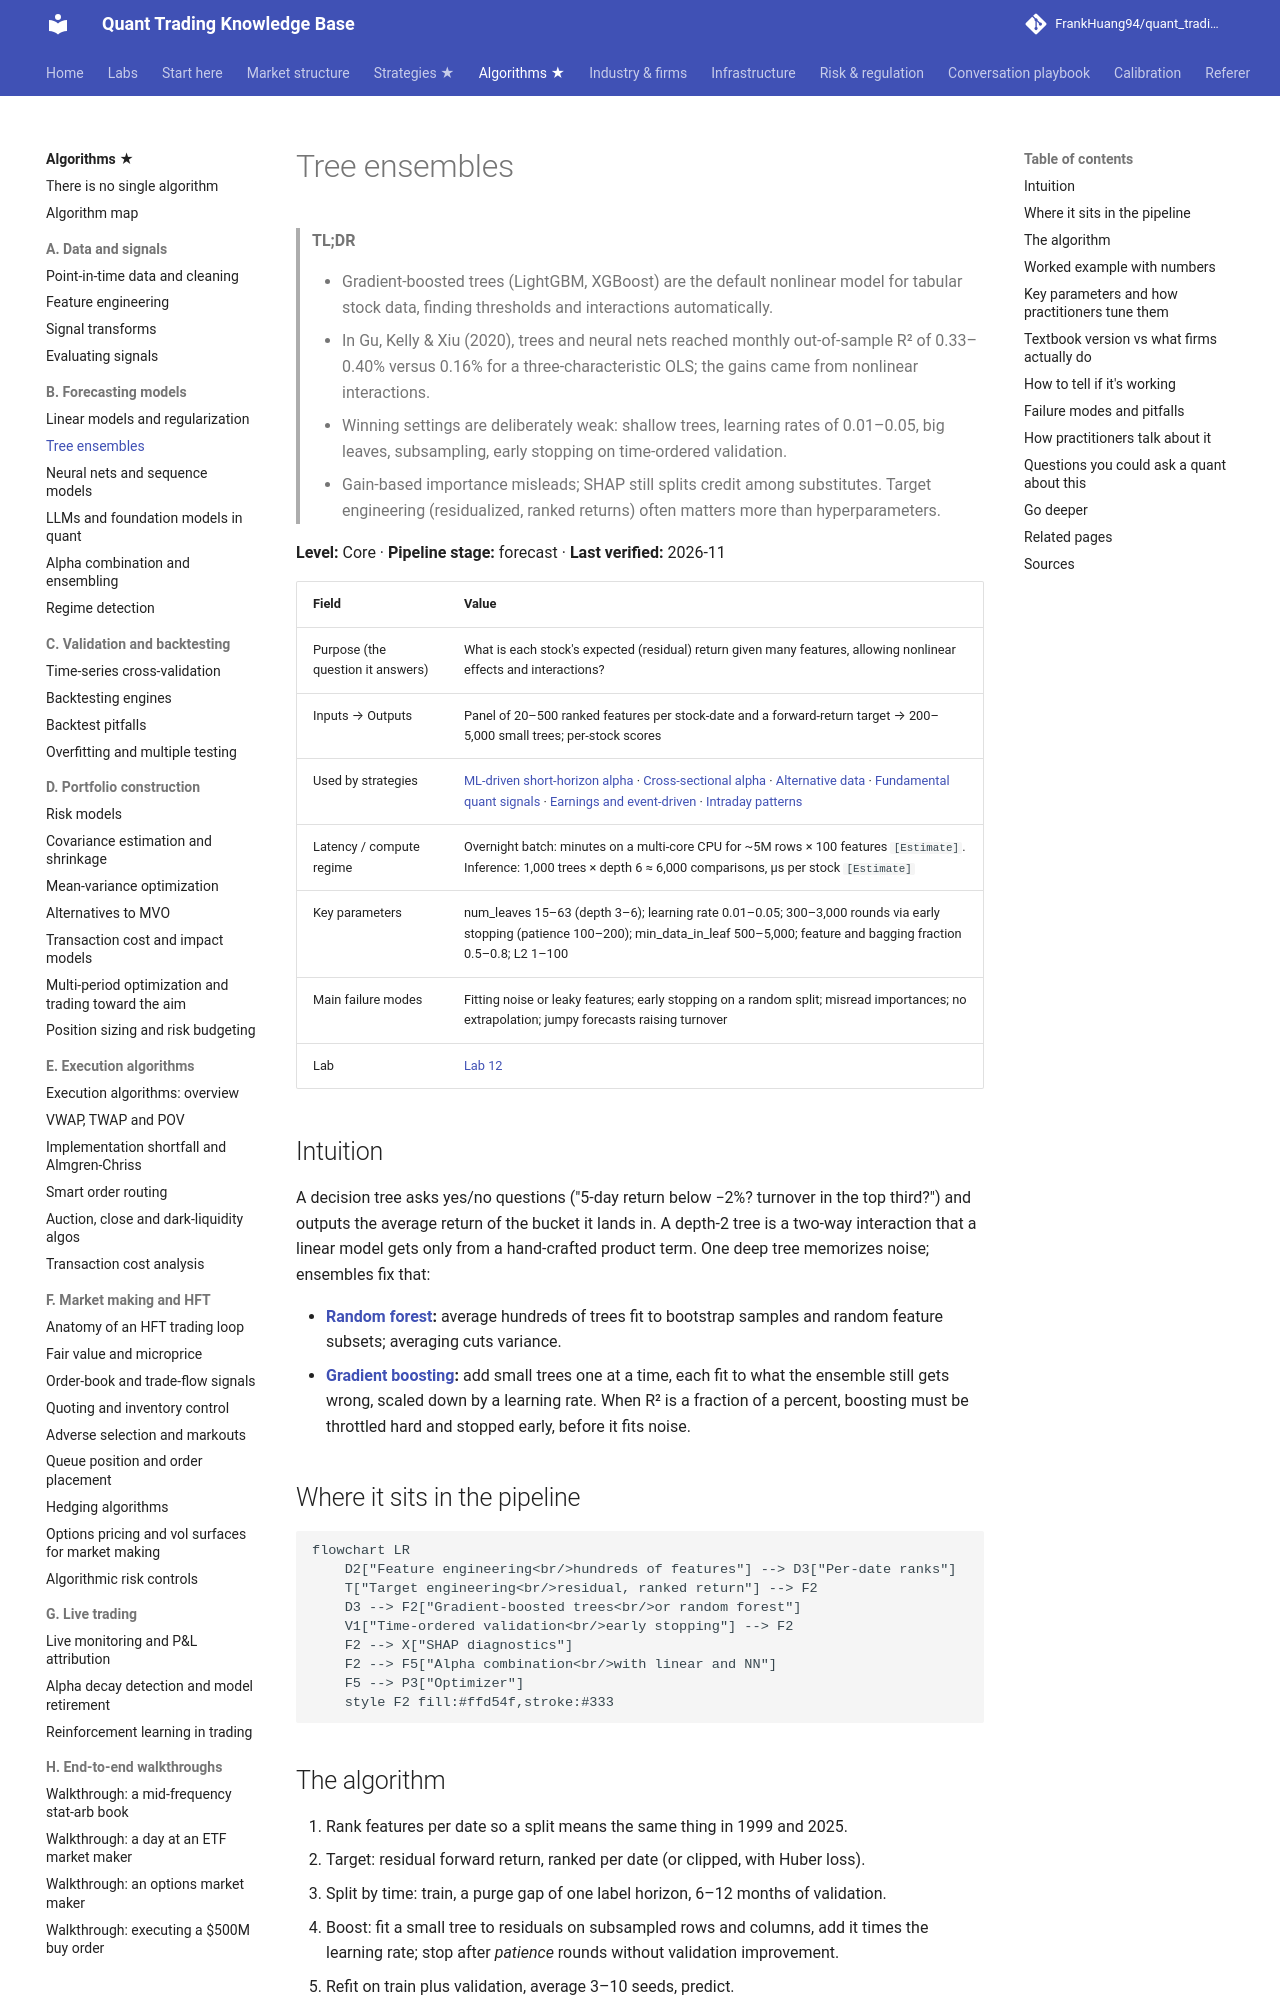

repository: FrankHuang94/quant_trading_claude · page: 03-algorithms/b-forecasting-models/tree-ensembles/index.html · generator: mkdocs

# Tree ensembles

> **TL;DR**
>
> - Gradient-boosted trees (LightGBM, XGBoost) are the default nonlinear model for tabular stock data, finding thresholds and interactions automatically.
> - In Gu, Kelly & Xiu (2020), trees and neural nets reached monthly out-of-sample R² of 0.33–0.40% versus 0.16% for a three-characteristic OLS; the gains came from nonlinear interactions.
> - Winning settings are deliberately weak: shallow trees, learning rates of 0.01–0.05, big leaves, subsampling, early stopping on time-ordered validation.
> - Gain-based importance misleads; SHAP still splits credit among substitutes. Target engineering (residualized, ranked returns) often matters more than hyperparameters.

**Level:** Core · **Pipeline stage:** forecast · **Last verified:** 2026-11

| Field | Value |
|---|---|
| Purpose (the question it answers) | What is each stock's expected (residual) return given many features, allowing nonlinear effects and interactions? |
| Inputs → Outputs | Panel of 20–500 ranked features per stock-date and a forward-return target → 200–5,000 small trees; per-stock scores |
| Used by strategies | [ML-driven short-horizon alpha](../../02-strategies/c-statistical-arbitrage/ml-driven-short-horizon-alpha.md) · [Cross-sectional alpha](../../02-strategies/d-mid-frequency-alpha/cross-sectional-alpha-and-neutralization.md) · [Alternative data](../../02-strategies/d-mid-frequency-alpha/alternative-data.md) · [Fundamental quant signals](../../02-strategies/d-mid-frequency-alpha/fundamental-quant-signals.md) · [Earnings and event-driven](../../02-strategies/d-mid-frequency-alpha/earnings-and-event-driven.md) · [Intraday patterns](../../02-strategies/c-statistical-arbitrage/intraday-patterns-and-seasonality.md) |
| Latency / compute regime | Overnight batch: minutes on a multi-core CPU for ~5M rows × 100 features `[Estimate]`. Inference: 1,000 trees × depth 6 ≈ 6,000 comparisons, µs per stock `[Estimate]` |
| Key parameters | num_leaves 15–63 (depth 3–6); learning rate 0.01–0.05; 300–3,000 rounds via early stopping (patience 100–200); min_data_in_leaf 500–5,000; feature and bagging fraction 0.5–0.8; L2 1–100 |
| Main failure modes | Fitting noise or leaky features; early stopping on a random split; misread importances; no extrapolation; jumpy forecasts raising turnover |
| Lab | [Lab 12](https://github.com/FrankHuang94/quant_trading_claude/tree/main/labs/12-alpha-combination-purged-cv) |

## Intuition

A decision tree asks yes/no questions ("5-day return below −2%? turnover in the top third?") and outputs the average return of the bucket it lands in. A depth-2 tree is a two-way interaction that a linear model gets only from a hand-crafted product term. One deep tree memorizes noise; ensembles fix that:

- **[Random forest](../../09-reference/glossary.md#random-forest):** average hundreds of trees fit to bootstrap samples and random feature subsets; averaging cuts variance.
- **[Gradient boosting](../../09-reference/glossary.md#gradient-boosting):** add small trees one at a time, each fit to what the ensemble still gets wrong, scaled down by a learning rate. When R² is a fraction of a percent, boosting must be throttled hard and stopped early, before it fits noise.

## Where it sits in the pipeline

```mermaid
flowchart LR
    D2["Feature engineering<br/>hundreds of features"] --> D3["Per-date ranks"]
    T["Target engineering<br/>residual, ranked return"] --> F2
    D3 --> F2["Gradient-boosted trees<br/>or random forest"]
    V1["Time-ordered validation<br/>early stopping"] --> F2
    F2 --> X["SHAP diagnostics"]
    F2 --> F5["Alpha combination<br/>with linear and NN"]
    F5 --> P3["Optimizer"]
    style F2 fill:#ffd54f,stroke:#333
```
